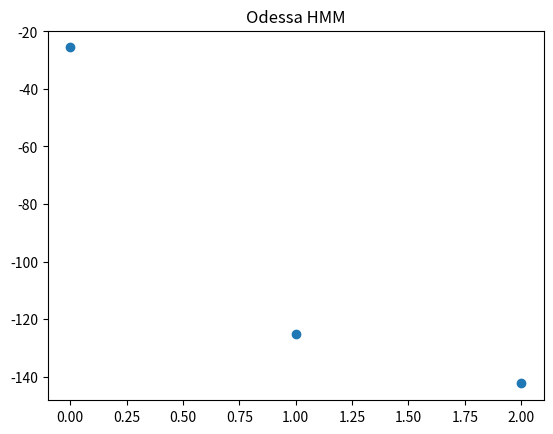

Python code for this plot:
import matplotlib.pyplot as plt
import numpy as np
import scipy.io.wavfile
from scipy.fftpack import dct
import scipy.stats as st

class gmmhmm:
    #This class converted with modifications from https://code.google.com/p/hmm-speech-recognition/source/browse/Word.m
    def __init__(self, n_states):
        self.n_states = n_states
        self.random_state = np.random.RandomState(0)
        
        #Normalize random initial state
        self.prior = self._normalize(self.random_state.rand(self.n_states, 1))
        # Initialize transition matrix with random probabilities
        self.A = np.zeros((self.n_states, self.n_states))
        for i in range(0,self.n_states):
            for j in range(0,self.n_states):
                if j < i:
                    self.A[i,j] = 0
                elif i == self.n_states-1 and j == self.n_states-1:
                    self.A[i,j] = 1
                elif i == 0 and j == 0:
                    self.A[i,j] = 0
                elif j > i + 1:
                    self.A[i,j] = 0
                else:
                    self.A[i,j] = np.random.rand()
        
        self.mu = None
        self.covs = None
        self.n_dims = None
           
    def _forward(self, B):
        log_likelihood = 0.
        T = B.shape[1]
        alpha = np.zeros(B.shape)
        for t in range(T):
            if t == 0:
                alpha[:, t] = B[:, t] * self.prior.ravel()
            else:
                alpha[:, t] = B[:, t] * np.dot(self.A.T, alpha[:, t - 1])
         
            alpha_sum = np.sum(alpha[:, t])
            alpha[:, t] /= alpha_sum
            log_likelihood = log_likelihood + np.log(alpha_sum)
        return log_likelihood, alpha
    
    def _backward(self, B):
        T = B.shape[1]
        beta = np.zeros(B.shape);
           
        beta[:, -1] = np.ones(B.shape[0])
            
        for t in range(T - 1)[::-1]:
            beta[:, t] = np.dot(self.A, (B[:, t + 1] * beta[:, t + 1]))
            beta[:, t] /= np.sum(beta[:, t])
        return beta
    
    def _state_likelihood(self, obs):
        obs = np.atleast_2d(obs)
        B = np.zeros((self.n_states, obs.shape[1]))
        for s in range(self.n_states):
            #Needs scipy 0.14
            np.random.seed(self.random_state.randint(1))
            B[s, :] = st.multivariate_normal.pdf(
                obs.T, mean=self.mu[:, s].T, cov=self.covs[:, :, s].T)
            #This function can (and will!) return values >> 1
            #See the discussion here for the equivalent matlab function
            #https://groups.google.com/forum/#!topic/comp.soft-sys.matlab/YksWK0T74Ak
            #Key line: "Probabilities have to be less than 1,
            #Densities can be anything, even infinite (at individual points)."
            #This is evaluating the density at individual points...
        return B
    
    def _normalize(self, x):
        return (x + (x == 0)) / np.sum(x)
    
    def _stochasticize(self, x):
        return (x + (x == 0)) / np.sum(x, axis=1)
    
    def _em_init(self, obs):
        #Using this _em_init function allows for less required constructor args
        if self.n_dims is None:
            self.n_dims = obs.shape[0]
        if self.mu is None:
            subset = self.random_state.choice(np.arange(self.n_dims), size=self.n_states, replace=False)
            self.mu = obs[:, subset]
        if self.covs is None:
            self.covs = np.zeros((self.n_dims, self.n_dims, self.n_states))
            self.covs += np.diag(np.diag(np.cov(obs)))[:, :, None]
        return self
    
    def _em_step(self, obs): 
        obs = np.atleast_2d(obs)
        B = self._state_likelihood(obs)
        T = obs.shape[1]
        
        log_likelihood, alpha = self._forward(B)
        beta = self._backward(B)
        
        xi_sum = np.zeros((self.n_states, self.n_states))
        gamma = np.zeros((self.n_states, T))
        
        for t in range(T - 1):
            partial_sum = self.A * np.dot(alpha[:, t], (beta[:, t] * B[:, t + 1]).T)
            xi_sum += self._normalize(partial_sum)
            partial_g = alpha[:, t] * beta[:, t]
            gamma[:, t] = self._normalize(partial_g)
              
        partial_g = alpha[:, -1] * beta[:, -1]
        gamma[:, -1] = self._normalize(partial_g)
        
        expected_prior = gamma[:, 0]
        expected_A = self._stochasticize(xi_sum)
        
        expected_mu = np.zeros((self.n_dims, self.n_states))
        expected_covs = np.zeros((self.n_dims, self.n_dims, self.n_states))
        
        gamma_state_sum = np.sum(gamma, axis=1)
        #Set zeros to 1 before dividing
        gamma_state_sum = gamma_state_sum + (gamma_state_sum == 0)
        
        for s in range(self.n_states):
            gamma_obs = obs * gamma[s, :]
            expected_mu[:, s] = np.sum(gamma_obs, axis=1) / gamma_state_sum[s]
            partial_covs = np.dot(gamma_obs, obs.T) / gamma_state_sum[s] - np.dot(expected_mu[:, s], expected_mu[:, s].T)
            #Symmetrize
            partial_covs = np.triu(partial_covs) + np.triu(partial_covs).T - np.diag(partial_covs)
        
        #Ensure positive semidefinite by adding diagonal loading
        expected_covs += .01 * np.eye(self.n_dims)[:, :, None]
        
        # Zero out elements in matrix A to make the state transitions only
        # left to right
        for i in range(0,self.n_states):
            for j in range(0,self.n_states):
                if j > i + 1 or j < i:
                    self.A[i,j] = 0
        
        self.prior = expected_prior
        self.mu = expected_mu
        self.covs = expected_covs
        self.A = expected_A
        return log_likelihood
    
    def fit(self, obs, n_iter=15):
        #Support for 2D and 3D arrays
        #2D should be n_features, n_dims
        #3D should be n_examples, n_features, n_dims
        #For example, with 6 features per speech segment, 105 different words
        #this array should be size
        #(105, 6, X) where X is the number of frames with features extracted
        #For a single example file, the array should be size (6, X)
        if len(obs.shape) == 2:
            for i in range(n_iter):
                self._em_init(obs)
                log_likelihood = self._em_step(obs)
        elif len(obs.shape) == 3:
            count = obs.shape[0]
            for n in range(count):
                for i in range(n_iter):
                    self._em_init(obs[n, :, :])
                    log_likelihood = self._em_step(obs[n, :, :])
        return self
    
    def transform(self, obs):
        #Support for 2D and 3D arrays
        #2D should be n_features, n_dims
        #3D should be n_examples, n_features, n_dims
        #For example, with 6 features per speech segment, 105 different words
        #this array should be size
        #(105, 6, X) where X is the number of frames with features extracted
        #For a single example file, the array should be size (6, X)
        if len(obs.shape) == 2:
            B = self._state_likelihood(obs)
            log_likelihood, _ = self._forward(B)
            return log_likelihood
        elif len(obs.shape) == 3:
            count = obs.shape[0]
            out = np.zeros((count,))
            for n in range(count):
                B = self._state_likelihood(obs[n, :, :])
                log_likelihood, _ = self._forward(B)
                out[n] = log_likelihood
            return out
        
    def hmm(self, obs):
        B = self._state_likelihood(obs)
        log_likelihood, alpha1 = self._forward(B)
        beta1 = self._backward(B)
        p = np.sum(beta1*alpha1,0)
        return p

if __name__ == "__main__":
    """ MFCC parameters """
    frameSize = 25 # Length of the frame in milliseconds
    skipSize  = 10 # Time difference in milliseconds between the start of one frame 
                   # and the start of the next frame
    numCoef   = 13 # Number of MFCC coefficients
    
    ydim = 5
    xdim = 5
    
    numDataSets   = 1 
    
    numStates = 5
    
    # Load "Odessa" training data
    #Dw1 = loadWavData("odessa", frameSize, skipSize, numCoef, numDataSets)
    #OdessaMfcc = Dw1[:,:,0]
    np.random.seed(0)
    Dw1 = np.random.rand(xdim, ydim)
    
    # Initialize the "Odessa" HMM
    hmm1 = gmmhmm(numStates)
    
    # Train the "Odessa" HMM
    hmm1.fit(Dw1)
    
    
    # Load "What time is it" training data
    #Dw2 = loadWavData("WhatTimeIsIt", frameSize, skipSize, numCoef, numDataSets)
    #WhatTimeIsItMfcc = Dw2[:,:,0]
    np.random.seed(1)
    Dw2 = np.random.rand(xdim, ydim)
    
    # Initialize the "What time is it" HMM
    hmm2 = gmmhmm(numStates)
    
    # Train the "What time is it" HMM
    hmm2.fit(Dw2)
    
    
    # Load "Play music" training data
    #Dw3 = loadWavData("PlayMusic", frameSize, skipSize, numCoef, numDataSets)
    #PlayMusicMfcc = Dw3[:,:,0]
    np.random.seed(3)
    Dw3 = np.random.rand(xdim, ydim)
    
    # Initialize the "Play music" HMM
    hmm3 = gmmhmm(numStates)
    
    # Train the "Play music" HMM
    hmm3.fit(Dw3)
    
    
    """ Test HMMs """
    
    mfccIn = Dw1
    
     # Test with "Odessa"
    probOdessa = hmm1.transform(mfccIn)
    
    # Test with "What time is it"
    probWhatTimeIsIt = hmm2.transform(mfccIn)
    
    # Test with "Play music"
    probPlayMusic = hmm3.transform(mfccIn)
    
    print("p(Odessa | Odessa): ",probOdessa)
    print("p(What time is it | Odessa): ",probWhatTimeIsIt)
    print("p(Play music | Odessa): ",probPlayMusic)
    print("")
    
    likelihoodArray = np.array([probOdessa,probWhatTimeIsIt,probPlayMusic])
    
    plt.figure()
    plt.plot(likelihoodArray,'o')
    plt.title('Odessa HMM')